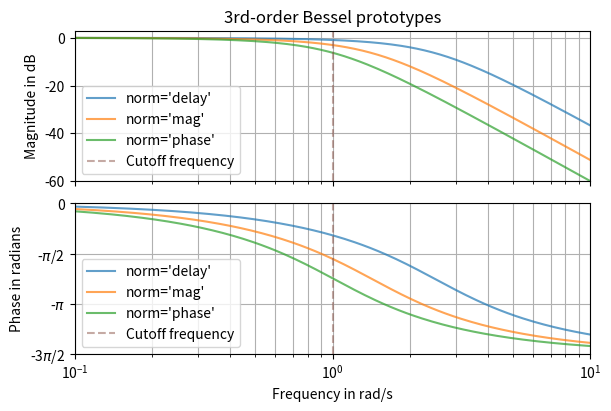

This figure's Python source:
import numpy as np
import matplotlib.pyplot as plt
from scipy.signal import freqs_zpk, besselap

f = np.geomspace(1e-1, 1e1, 200)
_, (ax0, ax1) = plt.subplots(2, 1, sharex='all', constrained_layout=True,
                             figsize=(6, 4))
ax0.set(title='3rd-order Bessel prototypes', ylim=(-60, 3),
        ylabel='Magnitude in dB', yticks=[-60, -40, -20, 0])
ax1.set(xlabel="Frequency in rad/s", xlim=(f[0], f[-1]),
        ylabel="Phase in radians", ylim=(-1.5*np.pi, 0),
        yticks=np.pi*np.arange(-1.5, 0.5, 0.5),
        yticklabels=[r'-3$\pi$/2', r'-$\pi$', r'-$\pi$/2', '0'], )

for c_, nrm_ in enumerate(('delay', 'mag', 'phase')):
    z, p, k = besselap(3, norm=nrm_)

    _, h = freqs_zpk(z, p, k, worN=f)
    h_db, h_ph = 20 * np.log10(np.abs(h)), np.unwrap(np.angle(h))
    ax0.semilogx(f, h_db, f'C{c_}', alpha=.7, label=f"norm='{nrm_}'")
    ax1.semilogx(f, h_ph, f'C{c_}', alpha=.7, label=f"norm='{nrm_}'")
for ax_ in (ax0, ax1):
    ax_.axvline(1.0, color='C5', ls='--', alpha=.5, label='Cutoff frequency')
    ax_.grid(True, which='both')
    ax_.legend()
plt.show()
